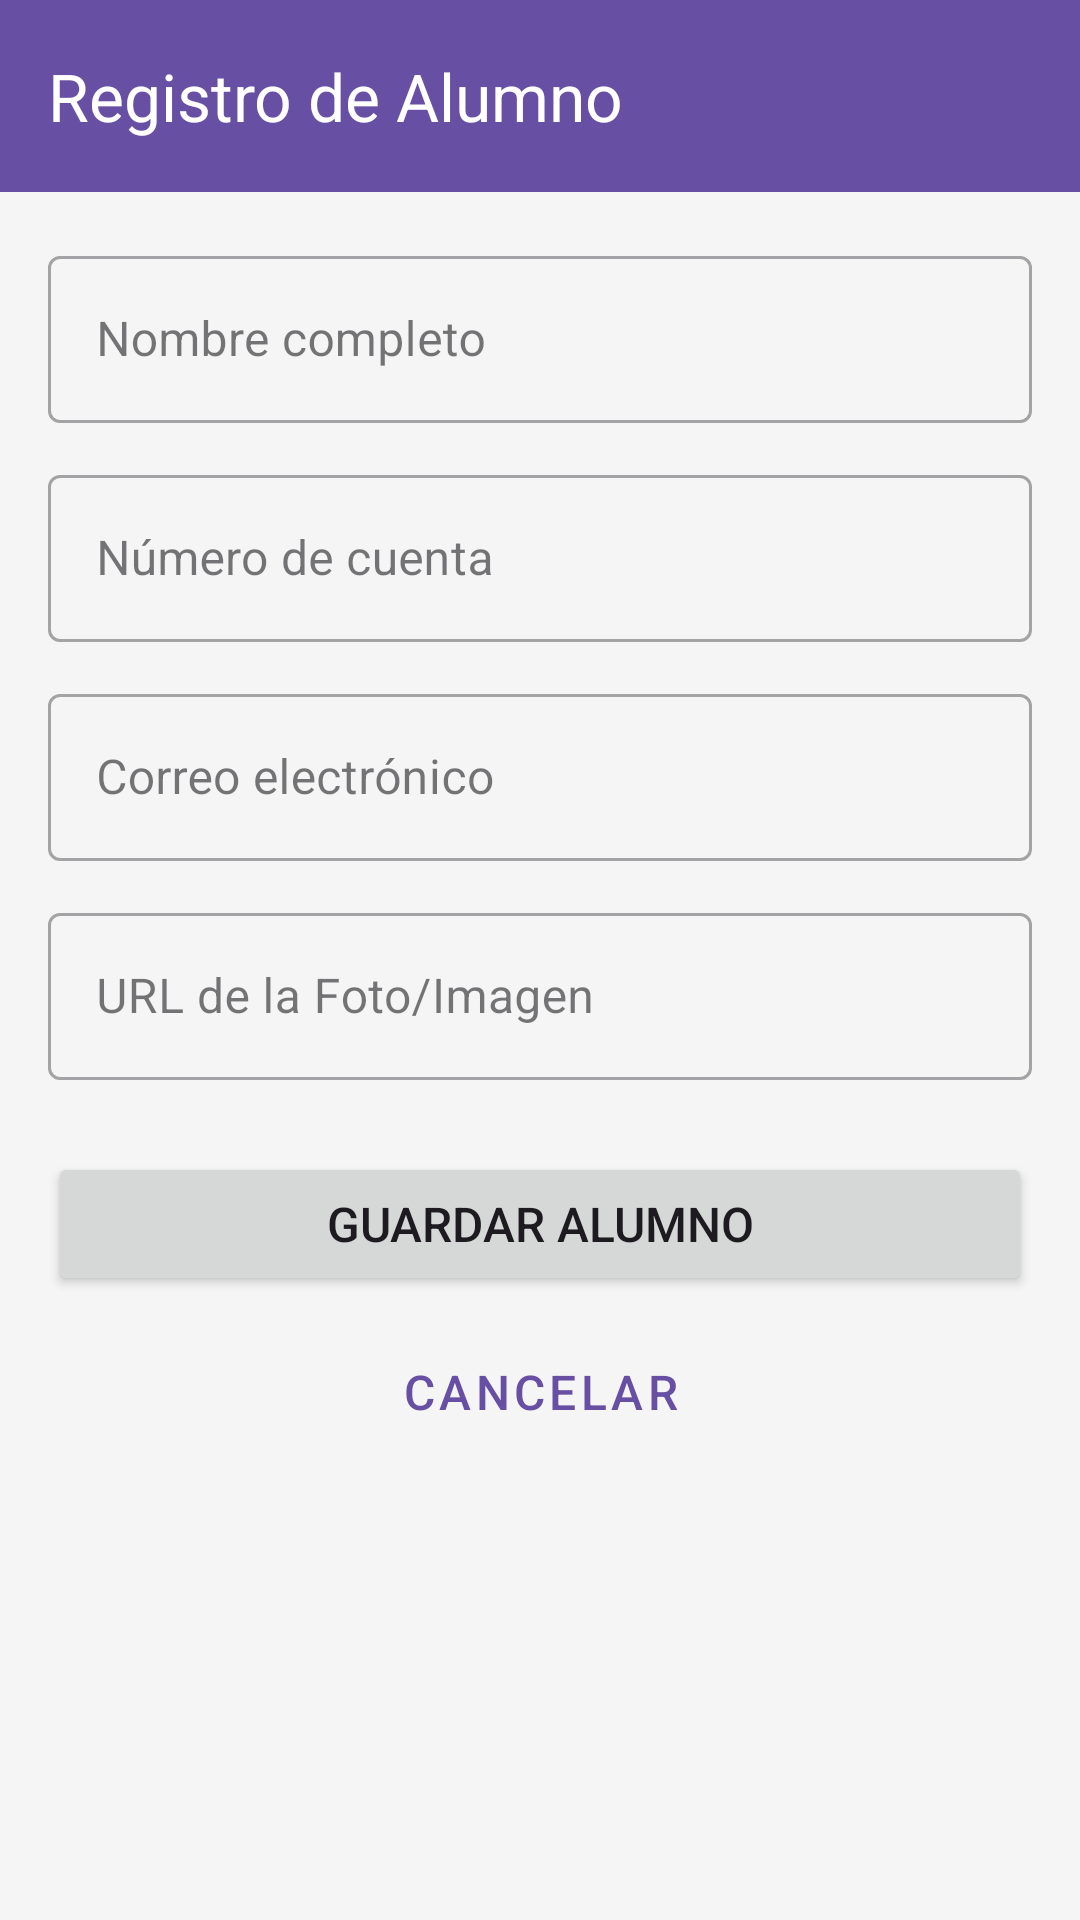

Here is an Android app screen rendered from its layout file. Give the layout XML and the strings, colors and styles it references.
<!-- AndroidManifest.xml: application theme Theme.KotlinListadoAlumnos -->
<!-- res/layout/activity_agregar_editar_alumno.xml -->
<?xml version="1.0" encoding="utf-8"?>
<LinearLayout xmlns:android="http://schemas.android.com/apk/res/android"
    xmlns:app="http://schemas.android.com/apk/res-auto"
    xmlns:tools="http://schemas.android.com/tools"
    android:id="@+id/mainLayout"
    android:layout_width="match_parent"
    android:layout_height="match_parent"
    android:orientation="vertical"
    android:background="#F5F5F5"
    tools:context=".AgregarEditarAlumnoActivity">

    <com.google.android.material.appbar.MaterialToolbar
        android:id="@+id/toolbarForm"
        android:layout_width="match_parent"
        android:layout_height="?attr/actionBarSize"
        android:background="?attr/colorPrimary"
        app:title="Registro de Alumno"
        app:titleTextColor="@android:color/white" />

    <ScrollView
        android:layout_width="match_parent"
        android:layout_height="0dp"
        android:layout_weight="1"
        android:padding="16dp">

        <LinearLayout
            android:layout_width="match_parent"
            android:layout_height="wrap_content"
            android:orientation="vertical">

            <com.google.android.material.textfield.TextInputLayout
                style="@style/Widget.MaterialComponents.TextInputLayout.OutlinedBox"
                android:layout_width="match_parent"
                android:layout_height="wrap_content"
                android:hint="Nombre completo">

                <com.google.android.material.textfield.TextInputEditText
                    android:id="@+id/etNombre"
                    android:layout_width="match_parent"
                    android:layout_height="wrap_content"
                    android:inputType="textPersonName" />
            </com.google.android.material.textfield.TextInputLayout>

            <com.google.android.material.textfield.TextInputLayout
                style="@style/Widget.MaterialComponents.TextInputLayout.OutlinedBox"
                android:layout_width="match_parent"
                android:layout_height="wrap_content"
                android:layout_marginTop="12dp"
                android:hint="Número de cuenta">

                <com.google.android.material.textfield.TextInputEditText
                    android:id="@+id/etCuenta"
                    android:layout_width="match_parent"
                    android:layout_height="wrap_content"
                    android:inputType="number" />
            </com.google.android.material.textfield.TextInputLayout>

            <com.google.android.material.textfield.TextInputLayout
                style="@style/Widget.MaterialComponents.TextInputLayout.OutlinedBox"
                android:layout_width="match_parent"
                android:layout_height="wrap_content"
                android:layout_marginTop="12dp"
                android:hint="Correo electrónico">

                <com.google.android.material.textfield.TextInputEditText
                    android:id="@+id/etCorreo"
                    android:layout_width="match_parent"
                    android:layout_height="wrap_content"
                    android:inputType="textEmailAddress" />
            </com.google.android.material.textfield.TextInputLayout>

            <com.google.android.material.textfield.TextInputLayout
                style="@style/Widget.MaterialComponents.TextInputLayout.OutlinedBox"
                android:layout_width="match_parent"
                android:layout_height="wrap_content"
                android:layout_marginTop="12dp"
                android:hint="URL de la Foto/Imagen">

                <com.google.android.material.textfield.TextInputEditText
                    android:id="@+id/etImagen"
                    android:layout_width="match_parent"
                    android:layout_height="wrap_content"
                    android:inputType="textUri" />
            </com.google.android.material.textfield.TextInputLayout>

            <Button
                android:id="@+id/btnGuardar"
                android:layout_width="match_parent"
                android:layout_height="wrap_content"
                android:layout_marginTop="24dp"
                android:padding="12dp"
                android:text="Guardar Alumno"
                android:textSize="16sp" />

            <Button
                android:id="@+id/btnCancelar"
                style="@style/Widget.MaterialComponents.Button.OutlinedButton"
                android:layout_width="match_parent"
                android:layout_height="wrap_content"
                android:layout_marginTop="8dp"
                android:padding="12dp"
                android:text="Cancelar"
                android:textSize="16sp" />

        </LinearLayout>

    </ScrollView>

</LinearLayout>
<!-- resources referenced by this layout -->
<resources>
  <style name="Theme.KotlinListadoAlumnos" parent="Base.Theme.KotlinListadoAlumnos" />
  <style name="Base.Theme.KotlinListadoAlumnos" parent="Theme.Material3.DayNight.NoActionBar">
          
          
      </style>
</resources>
